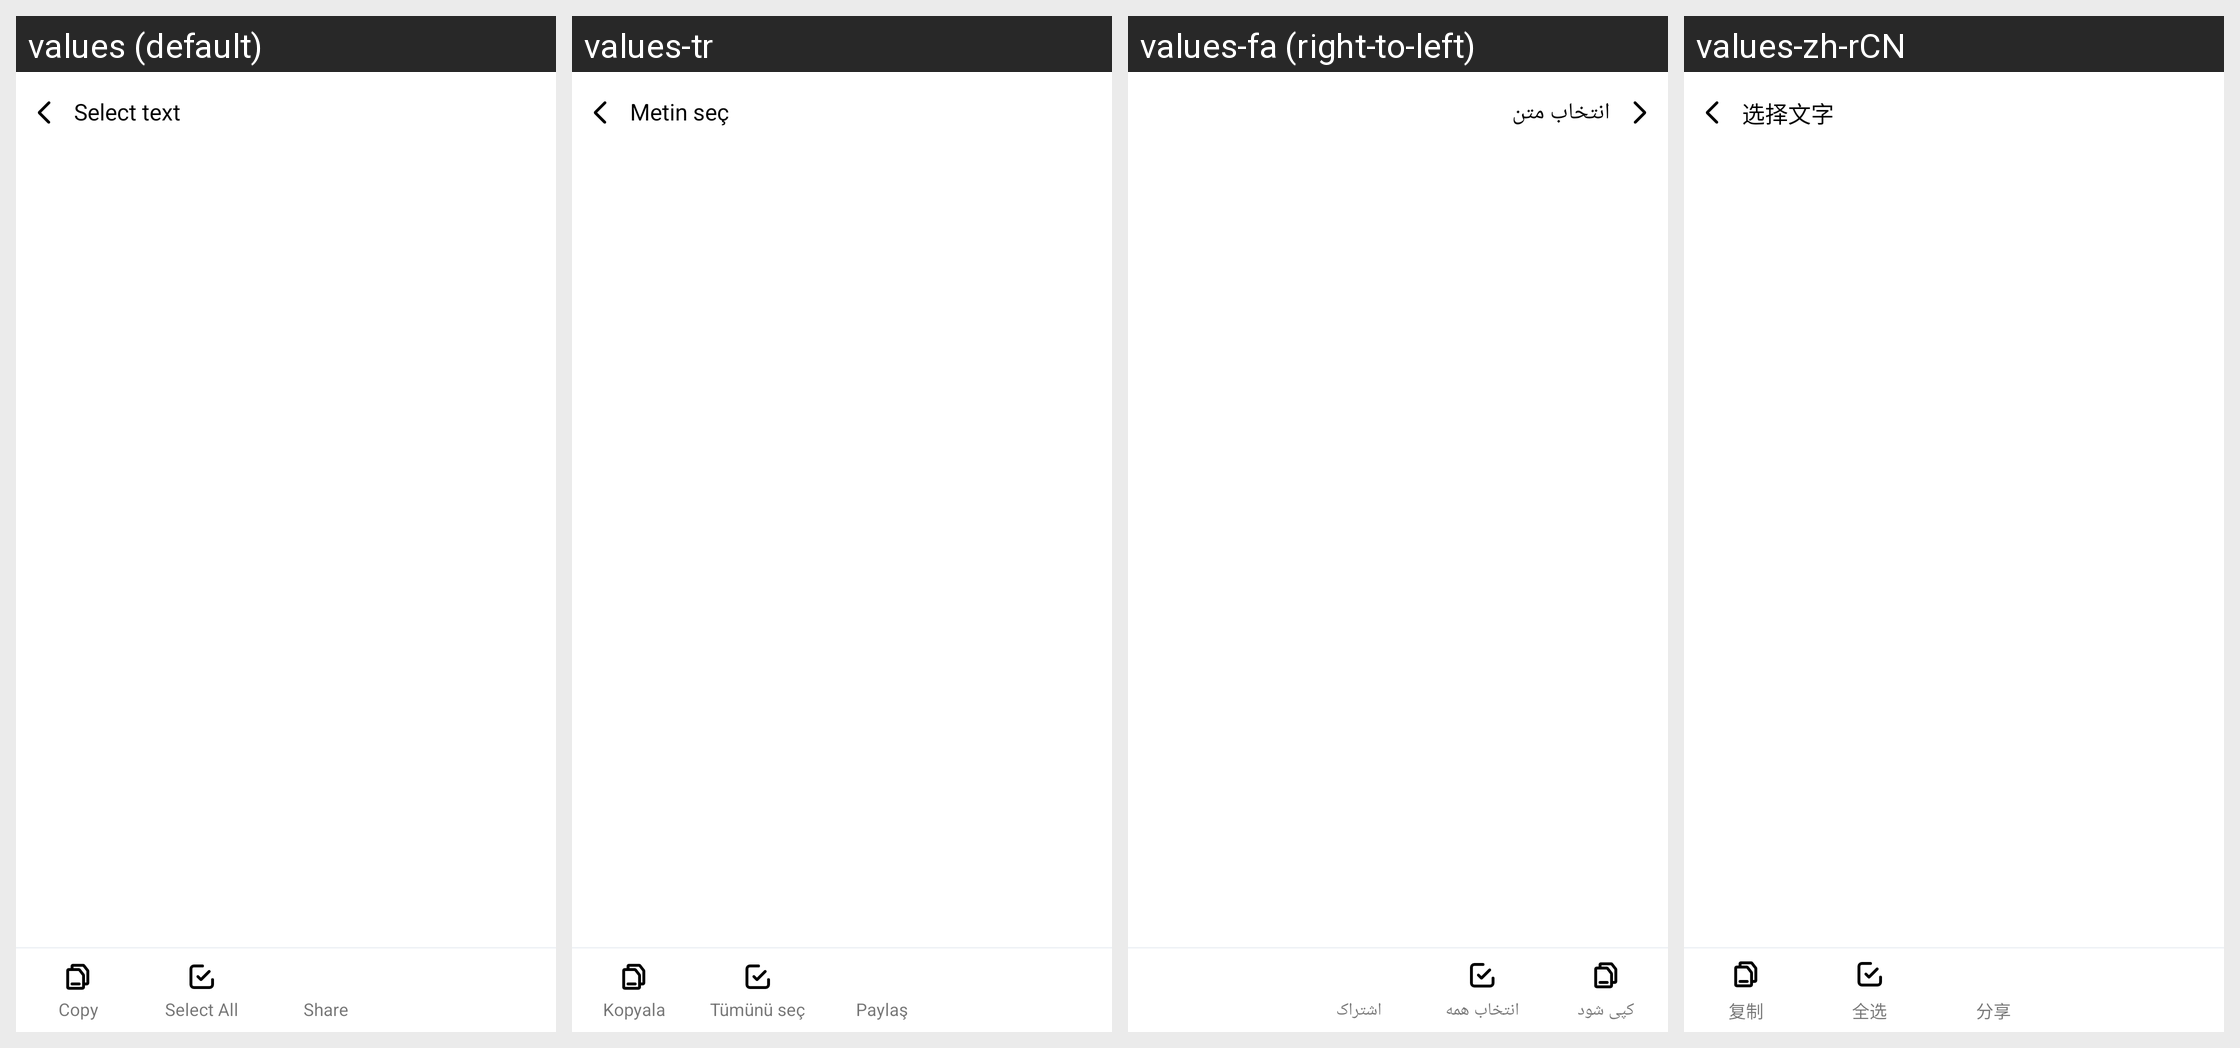

This grid shows one Android layout under several languages. Give, for every string resource on the screen, its name, the default text and each shown locale's text.
Android screen res/layout/fragment_ocr_select_text.xml rendered under 4 locales, left to right: values (default), values-tr, values-fa (right-to-left), values-zh-rCN. Device: Nexus 5 (rendered at 1080×1920; each locale shown at half size, 540×960, under a caption strip naming it); theme AppTheme.
Other locales in the repository, not shown: values-af, values-am, values-ar, values-as, values-az, values-be, values-bg, values-bn, values-bn-rIN, values-bs, values-ca, values-cs, values-da, values-de, values-el, values-en, values-en-rAU, values-en-rGB, values-en-rXC, values-es, values-es-rUS, values-et, values-eu, values-fi, values-fil, values-fr, values-fr-rCA, values-gl, values-gu, values-hi, values-hr, values-hu, values-hy, values-id, values-in, values-in-rID, values-is, values-it, values-iw, values-ja, values-ka, values-kk, values-km, values-kn, values-ko, values-ky, values-lo, values-lt, values-lv, values-mk, values-ml, values-mn, values-mr, values-ms, values-my, values-nb, values-ne, values-nl, values-no, values-or, values-pa, values-pl, values-pt, values-pt-rBR, values-pt-rPT, values-ro, values-ru, values-si, values-sk, values-sl, values-sq, values-sr, values-sv, values-sw, values-ta, values-ta-rIN, values-te, values-th, values-th-rTH, values-tl, values-uk, values-ur, values-uz, values-vi, values-zh, values-zh-rHK, values-zh-rTW, values-zu.
Strings drawn on this screen, with the default value and each locale's value (text and hints the layout hard-codes, and strings that could not be matched under every locale, appear in the picture but are not listed):

arg_res_0x7f130463
  values: Select text
  values-tr: Metin seç
  values-fa: انتخاب متن
  values-zh-rCN: 选择文字

arg_res_0x7f13037c
  values: Copy
  values-tr: Kopyala
  values-fa: کپی شود
  values-zh-rCN: 复制

arg_res_0x7f1303e9
  values: Select All
  values-tr: Tümünü seç
  values-fa: انتخاب همه
  values-zh-rCN: 全选

arg_res_0x7f130470
  values: Share
  values-tr: Paylaş
  values-fa: اشتراک
  values-zh-rCN: 分享
